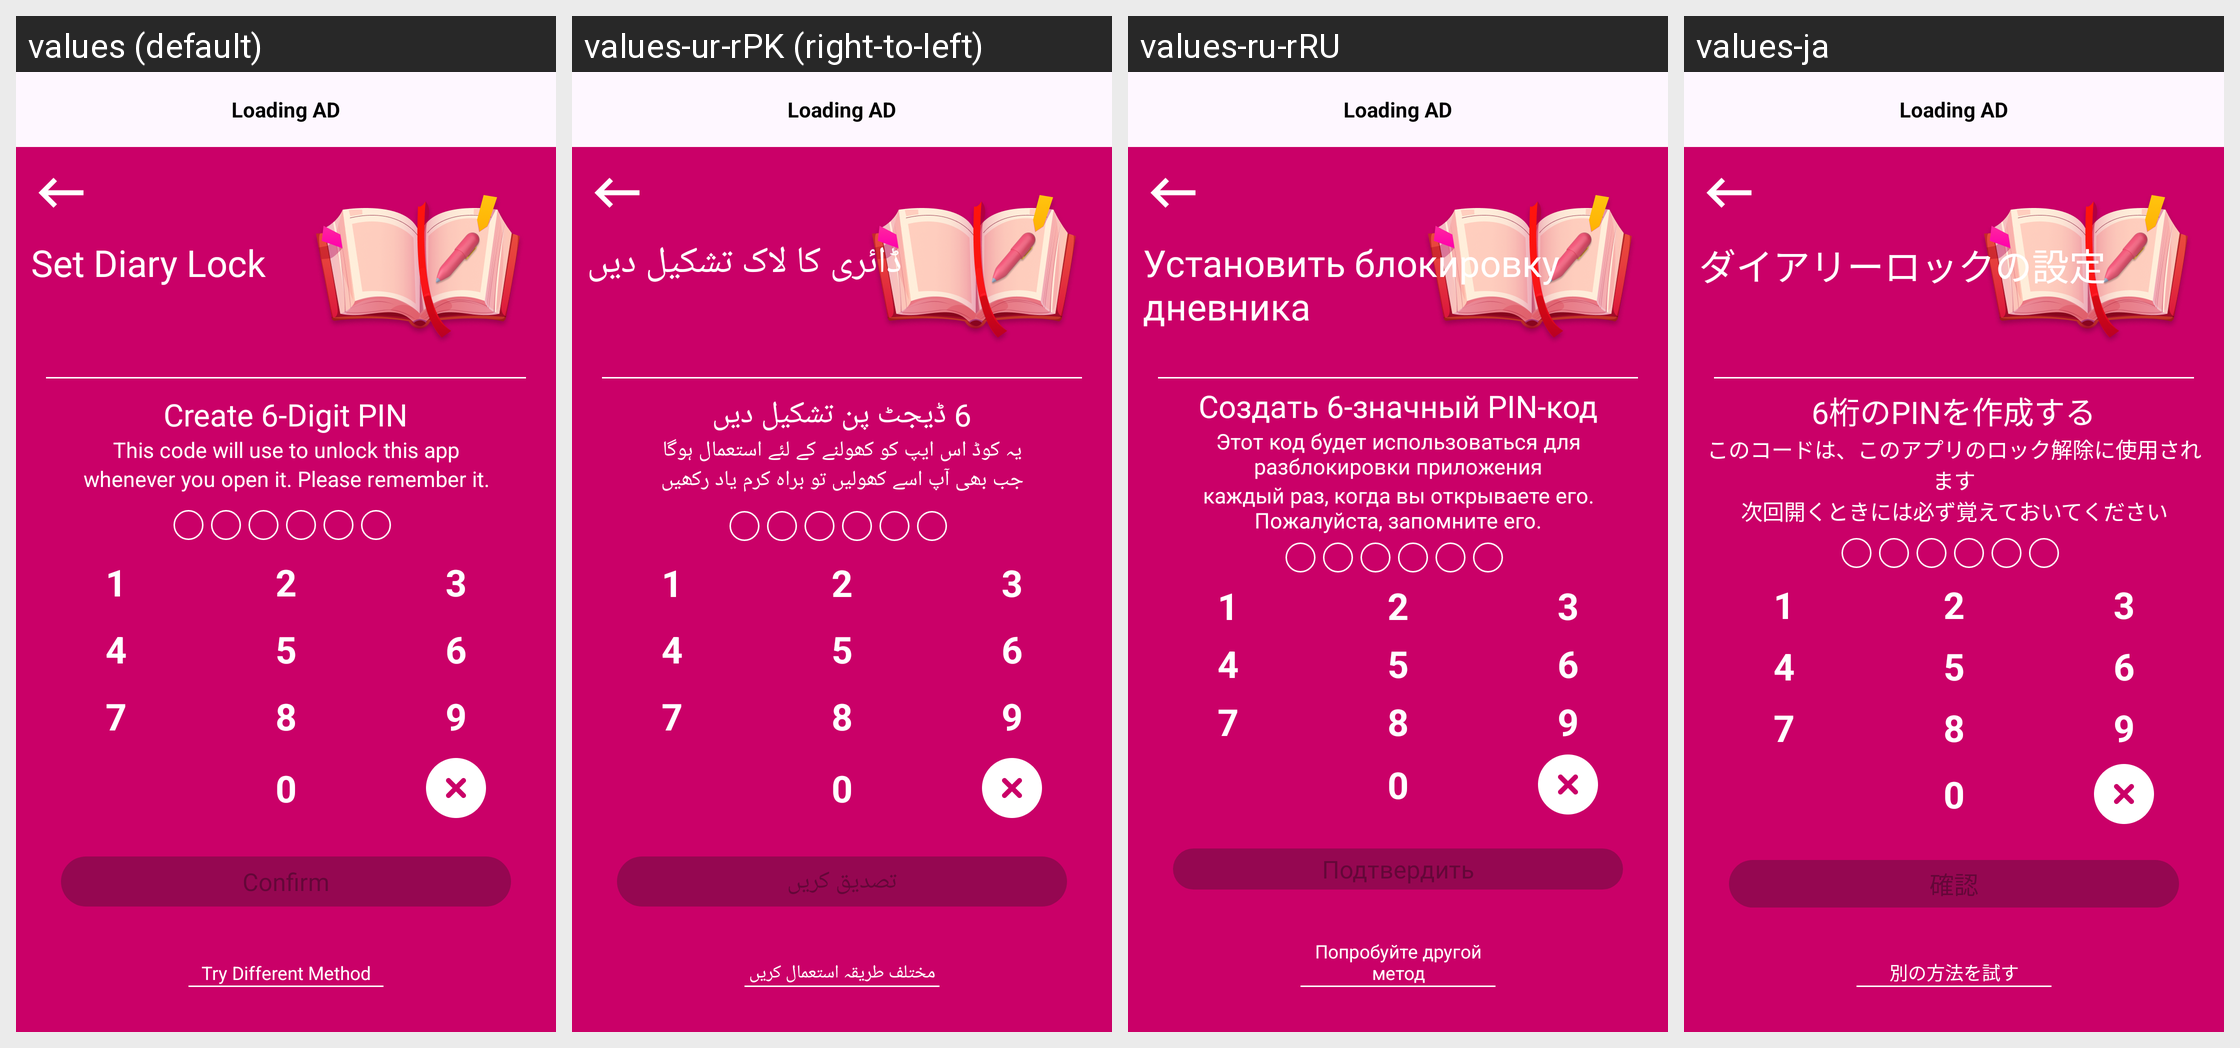

The same Android screen rendered under several of its app's locales, left to right. List the strings drawn on it with the default value and each locale's translation.
Android screen res/layout/fragment_lock.xml rendered under 4 locales, left to right: values (default), values-ur-rPK (right-to-left), values-ru-rRU, values-ja. Device: Nexus 5 (rendered at 1080×1920; each locale shown at half size, 540×960, under a caption strip naming it); theme Theme.DailyDairy.
Other locales in the repository, not shown: values-de-rBE, values-es-rES, values-fr-rFR, values-ko-rKP, values-nl-rBE, values-pt-rPT, values-tr-rTR, values-zh-rCN.
Strings drawn on this screen, with the default value and each locale's value (text and hints the layout hard-codes, and strings that could not be matched under every locale, appear in the picture but are not listed):

set_diary_lock
  values: Set Diary Lock
  values-ur-rPK: ڈائری کا لاک تشکیل دیں
  values-ru-rRU: Установить блокировку дневника
  values-ja: ダイアリーロックの設定

confirm
  values: Confirm
  values-ur-rPK: تصدیق کریں
  values-ru-rRU: Подтвердить
  values-ja: 確認

create_6_digit_pin
  values: Create 6-Digit PIN
  values-ur-rPK: 6 ڈیجٹ پن تشکیل دیں
  values-ru-rRU: Создать 6-значный PIN-код
  values-ja: 6桁のPINを作成する

this_code_will_use_to_unlock_this_app
  values: This code will use to unlock this app
  values-ur-rPK: یہ کوڈ اس ایپ کو کھولنے کے لئے استعمال ہوگا
  values-ru-rRU: Этот код будет использоваться для разблокировки приложения
  values-ja: このコードは、このアプリのロック解除に使用されます

whenever_you_open_it_please_remember_it
  values: whenever you open it. Please remember it.
  values-ur-rPK: جب بھی آپ اسے کھولیں تو براہ کرم یاد رکھیں
  values-ru-rRU: каждый раз, когда вы открываете его. Пожалуйста, запомните его.
  values-ja: 次回開くときには必ず覚えておいてください

try_different_method
  values: Try Different Method
  values-ur-rPK: مختلف طریقہ استعمال کریں
  values-ru-rRU: Попробуйте другой метод
  values-ja: 別の方法を試す
